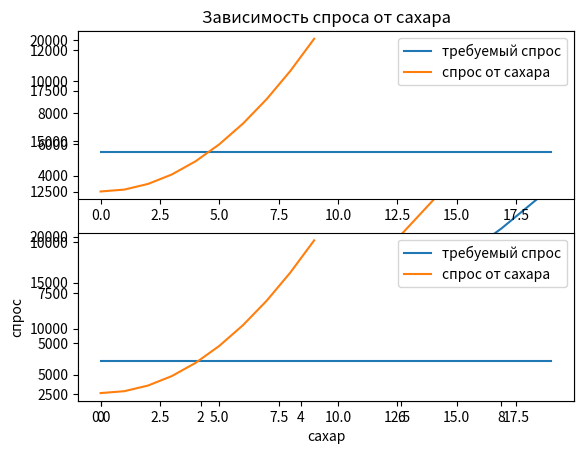

This chart was generated by the following Python code:
# Задача 3. Данные торговых точек говорят, что годовая зависимость спроса на кофе определяется формулой:
# 𝑦=𝑎^2 𝑥+3000
# где:
# y – спрос на кофе
# x – объём стаканчика
# a – количество сахара
# Сколько, примерно, сахара нужно добавлять, чтобыкофе объёмом 120 мл покупали 5500 человек,
# а объёмом 205 мл – 6500 человек в год?

from matplotlib import pyplot

x = [120, 205]

for i in x:
    people = [i * a * a + 3000 for a in range(0, 10)]
    pyplot.plot(people)


pyplot.title('Зависимость спроса от сахара')
ax = pyplot.subplot(211)
plot1 = [5500 for a in range(0, 20)]
line, = pyplot.plot(plot1)
line.set_label('требуемый спрос')

people = [x[0] * a * a + 3000 for a in range(0, 10)]
line, = pyplot.plot(people)
line.set_label('спрос от сахара')
ax.legend()

ax = pyplot.subplot(212)
plot1 = [6500 for a in range(0, 20)]
line, = pyplot.plot(plot1)
line.set_label('требуемый спрос')

people = [x[1] * a *a + 3000 for a in range(0, 10)]
line, = pyplot.plot(people)
line.set_label('спрос от сахара')
ax.legend()

# pyplot.title('Зависимость спроса от сахара')
pyplot.xlabel('сахар')
pyplot.ylabel('спрос')

pyplot.show()